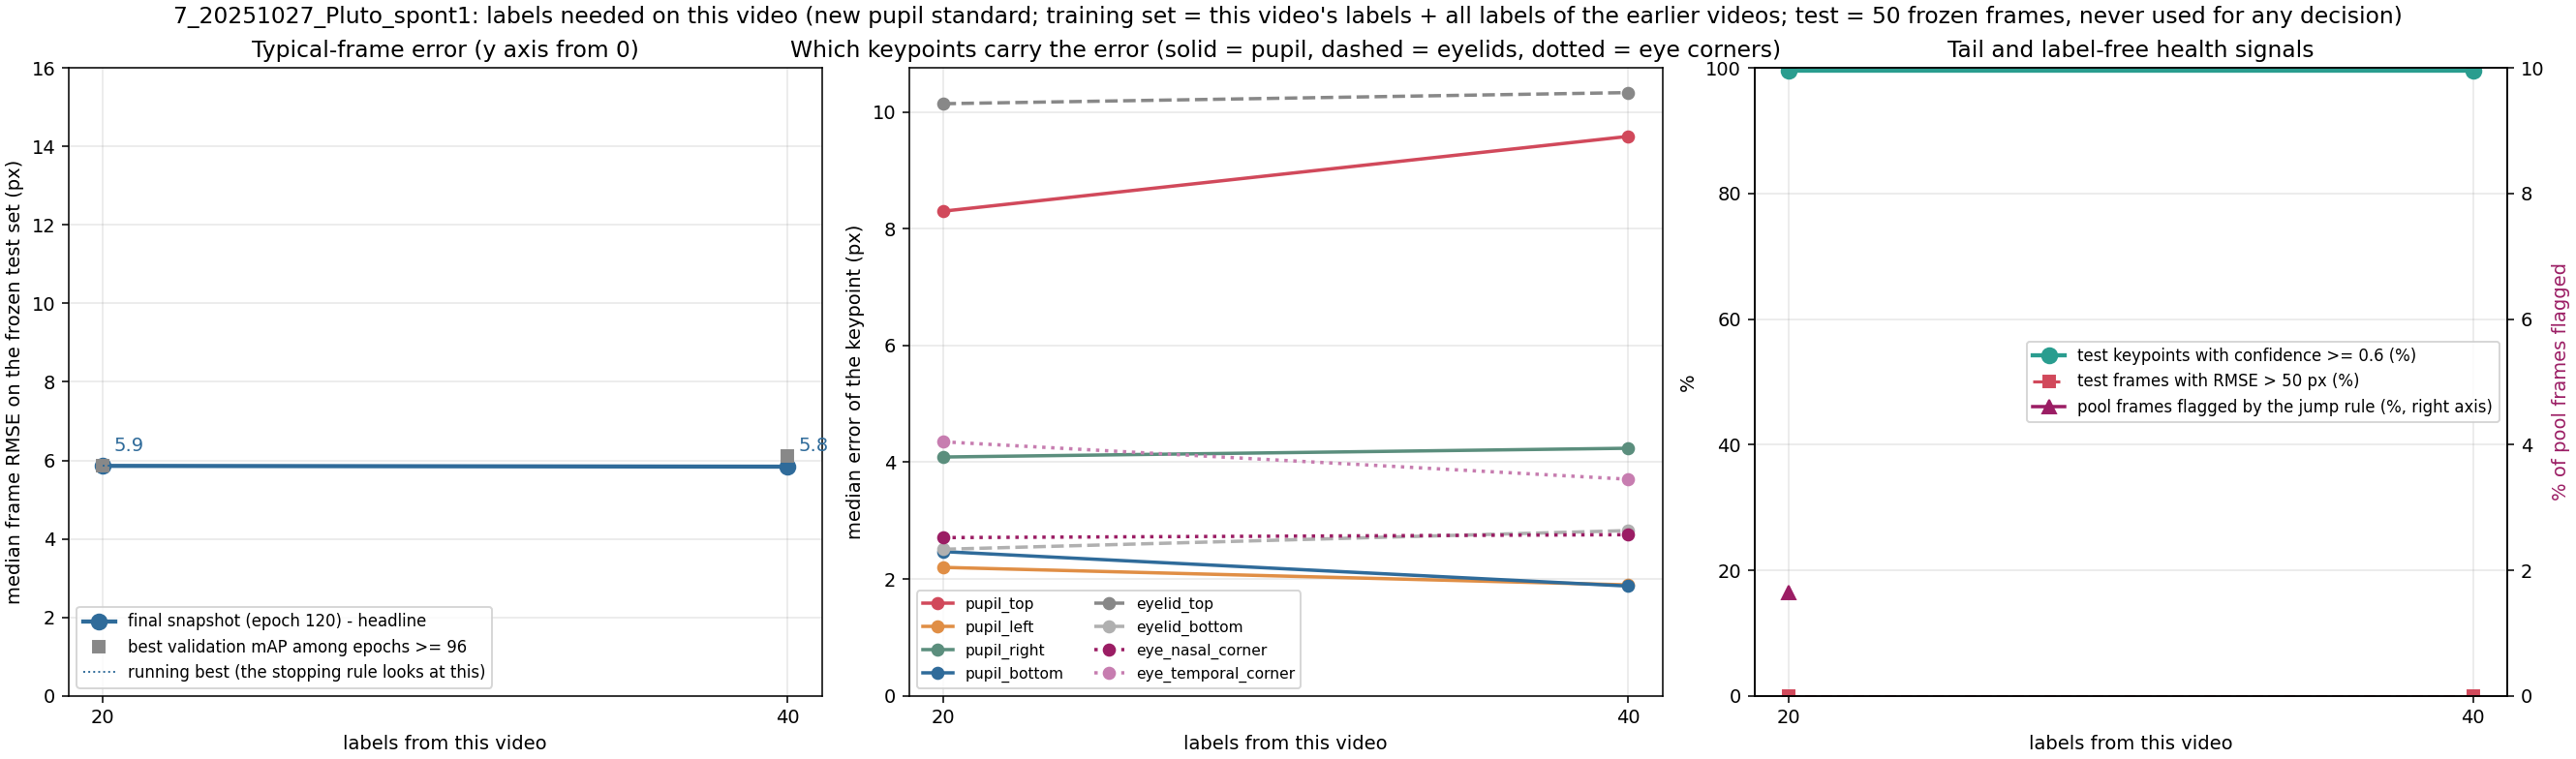

The data file committed next to this chart (first rows):
label, unit, seed, training_frames_this_video, median_frame_rmse_px, median_frame_mean_abs_px, overall_rmse_px, p90_frame_rmse_px, frac_frames_rmse_gt_50px, frac_points_conf_ge_0.6, n_test_frames, n_test_points, snapshot_rule, median_pupil_top_px, median_pupil_bottom_px, median_pupil_left_px, median_pupil_right_px, median_eyelid_top_px, median_eyelid_bottom_px, median_eye_nasal_corner_px, median_eye_temporal_corner_px
x020_step01_final, 7_20251027_Pluto_spont1, 42, 20, 5.86, 4.72, 6.14, 7.64, 0.0, 0.995, 50, 400, final snapshot (best-120), 8.3, 2.47, 2.2, 4.09, 10.14, 2.51, 2.71, 4.35
x020_step01_mAPlate, 7_20251027_Pluto_spont1, 42, 20, 5.86, 4.72, 6.14, 7.64, 0.0, 0.995, 50, 400, best validation mAP among epochs >= 96 (…, 8.3, 2.47, 2.2, 4.09, 10.14, 2.51, 2.71, 4.35
x040_step02_final, 7_20251027_Pluto_spont1, 42, 40, 5.84, 4.74, 6.3, 8.16, 0.0, 0.995, 50, 400, final snapshot (120), 9.58, 1.88, 1.9, 4.24, 10.33, 2.83, 2.76, 3.71
x040_step02_mAPlate, 7_20251027_Pluto_spont1, 42, 40, 6.1, 5.01, 6.59, 8.35, 0.0, 0.988, 50, 400, best validation mAP among epochs >= 96 (…, 9.17, 1.66, 1.89, 5.31, 10.1, 2.37, 3.23, 4.94
